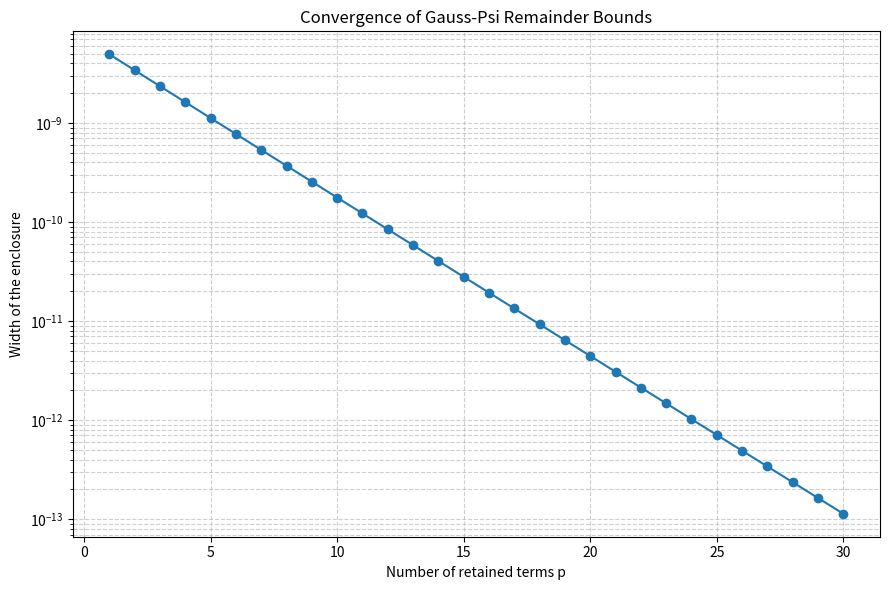

Write the Python code that produced this figure.
import mpmath as mp
import matplotlib.pyplot as plt
import os

# --------------------------------------------------
# Rigorous bounds for the Gauss-Psi remainder
#
# R_N(z) = sum_{n=N+1}^\infty a_n z^n
# a_n = 2 H_n / (n+2)
#
# L_p(N,z) < R_N(z) < U_p(N,z)
# --------------------------------------------------

mp.mp.dps = 100

os.makedirs("images", exist_ok=True)


def coefficient(n):
    """Compute a_n = 2 H_n / (n+2)."""
    return 2 * mp.harmonic(n) / (n + 2)


def exact_function(z):
    """Closed-form representation of D(z)."""
    return (2 / z**2) * (
        -z
        + mp.log(1 - z)**2 / 2
        - (1 - z) * mp.log(1 - z)
    )


def partial_sum(N, z):
    """Compute the first N terms of D(z)."""
    return mp.fsum(
        coefficient(n) * z**n
        for n in range(1, N + 1)
    )


def actual_remainder(N, z):
    """High-precision evaluation of R_N(z)."""
    return exact_function(z) - partial_sum(N, z)


def lower_bound(N, z, p):
    """Lower bound L_p(N,z)."""
    return mp.fsum(
        coefficient(N + 1 + k) * z**(N + 1 + k)
        for k in range(p)
    )


def upper_bound(N, z, p):
    """Upper bound U_p(N,z)."""
    L = lower_bound(N, z, p)

    return (
        L
        + coefficient(N + p + 1)
        * z**(N + p + 1) / (1 - z)
    )


# --------------------------------------------------
# Numerical verification
# --------------------------------------------------

print("\nGAUSS-PSI REMAINDER BOUNDS")
print("=" * 75)

N_values = [10, 50, 100]
z_values = [0.3, 0.5, 0.7, 0.9]
p_values = [1, 2, 5, 10, 20]

for z in z_values:
    print(f"\n z = {z}")

    for N in N_values:
        R = actual_remainder(N, mp.mpf(str(z)))

        print(f"\n N = {N}")
        print(f"Actual remainder = {mp.nstr(R, 12)}")

        for p in p_values:
            L = lower_bound(N, mp.mpf(str(z)), p)
            U = upper_bound(N, mp.mpf(str(z)), p)

            verified = L < R < U

            width = U - L

            print(
                f"p={p:2d} | "
                f"L={mp.nstr(L, 8):>14} | "
                f"U={mp.nstr(U, 8):>14} | "
                f"Width={mp.nstr(width, 5):>12} | "
                f"Verified={verified}"
            )


# --------------------------------------------------
# Plot: Enclosure width versus p
# --------------------------------------------------

N = 50
z = mp.mpf("0.7")

p_plot = list(range(1, 31))
widths = [
    float(upper_bound(N, z, p) - lower_bound(N, z, p))
    for p in p_plot
]

plt.figure(figsize=(9, 6))

plt.semilogy(p_plot, widths, marker="o")

plt.xlabel("Number of retained terms p")
plt.ylabel("Width of the enclosure")
plt.title("Convergence of Gauss-Psi Remainder Bounds")

plt.grid(True, which="both", linestyle="--", alpha=0.6)
plt.tight_layout()

plt.savefig(
    "images/gauss_psi_remainder_bounds.png",
    dpi=300
)

plt.show()

print("\nPlot saved successfully!")
